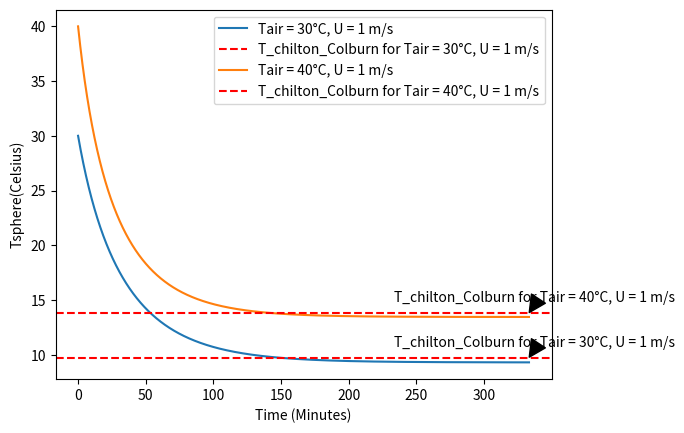

Here is the Python script that generated this plot:
#Importing Libraries
import math
import sys
import matplotlib.pyplot as plt


#Stable Variables
kinematic_viscosity = 1.5*10**-5 #m^2/s
air_density = 1.187 #kg/m^3
air_specific_heat = 1000 #J/kgK
Sphere_diameter = 0.1 #m
sphere_density = 1000 #kg/m^3
sphere_specific_heat = 4180 #J/kgK
air_thermal_diffusivity = 2.208 * 10**(-5) #m^2/s 
air_thermal_conductivity = 0.02588 #W/mK

#eyresi epifaneias sfairas 
epiphaneia_sphairas = 4 * 3.14 * (Sphere_diameter/2)**2 #m^2
#eyresi mazas sfairas 
ogkos_sfairas = (4/3) * 3.14 * (Sphere_diameter/2)**3 #m^3
maza_sfairas = sphere_density * ogkos_sfairas #kg
#evresi piknotitas nerou stin eleytheri roi 
piknotita_nerou_eleytheris_rois = 0 #kg/m^3 

T_initial_matrix = [30, 40]  # Freestream air temperatures in Celsius
air_speed = 1  # Freestream air velocity in m/s

for a in range(2):
    #changing variables
    Tair = T_initial_matrix[a] + 273  #Kelvin
    enthalpia_eksatmisis_nerou = 2400000 #J/kg
    Dwater = 2.505 * 10**(-5) #m^2/s
    gas_constant_water = 461.52  #J/ kg*K                                        


    def water_vapor_pressure(T): #Pascal
        return 100000*math.exp(13.766) * math.exp(-5132/T)  #Pascal

    Reynolds = air_speed * (Sphere_diameter) / kinematic_viscosity #adiastatos            



    #################evresi sinteletwn sinagwgis mazas kai thermotitas##################

    Prandtl = kinematic_viscosity/ air_thermal_diffusivity #adiastatos  

    Nusselt = 0.664 * Reynolds**(0.5) * Prandtl**(1/3) #adiastatos

    Sintelestis_thermikis_sinagwgis = Nusselt * air_thermal_conductivity / Sphere_diameter #adiastatos

    Schmidt = kinematic_viscosity / Dwater #adiastatos

    Sherwood = 0.664 * Reynolds**(0.5) * Schmidt**(1/3) #adiastatos

    sintelestis_sinagwgis_mazas = Sherwood * Dwater / Sphere_diameter #adiastatos



    #######################################Defining the Loop###########################



    steps = 200000
    Total_Time = 20000 #sec
    dt = Total_Time/steps #sec
    Tsphere = Tair #Kelvin

    T_sphere_matrix = []


    #Sintelestis_thermikis_sinagwgis = 10.416880407727518


    for i in range(steps):


        #ypologismos pyknotitas nerou stin epifaneia tis sfairas
        piknotita_nerou_epifaneias = water_vapor_pressure(Tsphere)/(gas_constant_water * Tsphere) #kg/m^3

        dT = dt *( Sintelestis_thermikis_sinagwgis * epiphaneia_sphairas *(Tair - Tsphere) - sintelestis_sinagwgis_mazas * epiphaneia_sphairas * (piknotita_nerou_epifaneias - piknotita_nerou_eleytheris_rois) * enthalpia_eksatmisis_nerou ) / (maza_sfairas*sphere_specific_heat) #Kelvin

    
        Tsphere = Tsphere + dT
        T_sphere_matrix.append(Tsphere-273)
        

        
    Minutes_matrix = [i*dt/60 for i in range(steps)]
       
    plt.plot(Minutes_matrix, T_sphere_matrix, label=f'Tair = {T_initial_matrix[a]}°C, U = {air_speed} m/s')
    plt.xlabel('Time (Minutes)')
    plt.ylabel('Tsphere(Celsius)')


    #################Lisi me hrisi tis analogias Chilton and Colburn##################
    Tguess = 15 + 273 #Kelvin
    Moriako_varos_nerou = 18 #gr/mol
    Moriako_varos_aera = 29 #gr/mol 
    Lewis = air_thermal_diffusivity / Dwater #adiastatos
    for i in range(100):
        T_chilton_coldburn = Tair - enthalpia_eksatmisis_nerou* Moriako_varos_nerou * (water_vapor_pressure(Tguess) - 0) /( (air_specific_heat * Lewis**(2/3) * Moriako_varos_aera * 101325  )) #Kelvin
        Tguess = Tguess - (Tguess - T_chilton_coldburn) / 2
        if abs(Tguess - T_chilton_coldburn) < 0.00001:
            print(f"T_chilton_coldburn = {T_chilton_coldburn - 273.15:.2f}°C for Tair = {T_initial_matrix[a]}°C, U = {air_speed} m/s")
            break

    # Add horizontal line at temperature = T_chilton_coldburn
    plt.axhline(y=T_chilton_coldburn - 273.15, color='red', linestyle='--', label=f'T_chilton_Colburn for Tair = {T_initial_matrix[a]}°C, U = {air_speed} m/s')

    # Annotate the horizontal line
    plt.annotate(f'T_chilton_Colburn for Tair = {T_initial_matrix[a]}°C, U = {air_speed} m/s', xy=(Minutes_matrix[-1], T_chilton_coldburn - 273.15), xytext=(Minutes_matrix[-1] - 100, T_chilton_coldburn - 273.15 + 1),
                 arrowprops=dict(facecolor='black', shrink=0.05))

# Add legend
plt.legend()

plt.show()  


for i in range(steps):
    if T_sphere_matrix[i] < 1.001*T_sphere_matrix[steps-1]:
        print(f"stability time at t = {i*dt/60:.2f} minutes for Tair = {T_initial_matrix[a]}°C, U = {air_speed} m/s")
        print(f'stable tempearture = {T_sphere_matrix[steps-1]:.2f}°C for Tair = {T_initial_matrix[a]}°C, U = {air_speed} m/s')
        break
#print(ogkos_sfairas)
